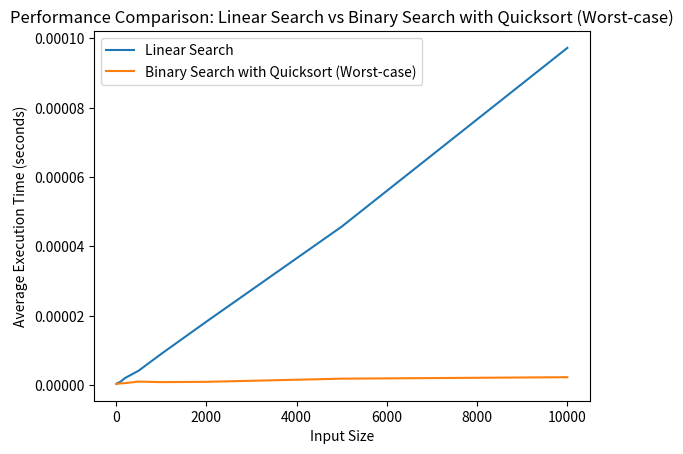

This chart was generated by the following Python code:
import random
import time
import matplotlib.pyplot as plt

def linear_search(arr, target):
    for i in range(len(arr)):
        if arr[i] == target:
            return i
    return -1

def binary_search(arr, target):
    low = 0
    high = len(arr) - 1
    while low <= high:
        mid = (low + high) // 2
        if arr[mid] == target:
            return mid
        elif arr[mid] < target:
            low = mid + 1
        else:
            high = mid - 1
    return -1

def quicksort(arr):
    if len(arr) <= 1:
        return arr
    pivot = arr[len(arr) // 2]
    left = [x for x in arr if x < pivot]
    middle = [x for x in arr if x == pivot]
    right = [x for x in arr if x > pivot]
    return quicksort(left) + middle + quicksort(right)

def measure_performance(search_func, input_size):
    total_time = 0
    for _ in range(100):
        arr = list(range(1, input_size + 1))  # Generate a sorted array
        target = random.randint(1, input_size)
        start_time = time.time()
        search_func(arr, target)
        end_time = time.time()
        total_time += end_time - start_time
    return total_time / 100

input_sizes = [10, 20, 50, 100, 200, 500, 1000, 2000, 5000, 10000]
linear_search_times = []
binary_search_times = []

for size in input_sizes:
    linear_time = measure_performance(linear_search, size)
    binary_time = measure_performance(binary_search, size)
    linear_search_times.append(linear_time)
    binary_search_times.append(binary_time)
    print(f"Input size: {size}, Linear search time: {linear_time}, Binary search time: {binary_time}")

plt.plot(input_sizes, linear_search_times, label='Linear Search')
plt.plot(input_sizes, binary_search_times, label='Binary Search with Quicksort (Worst-case)')
plt.xlabel('Input Size')
plt.ylabel('Average Execution Time (seconds)')
plt.title('Performance Comparison: Linear Search vs Binary Search with Quicksort (Worst-case)')
plt.legend()
plt.show()

# question 4 ans:
# similarly to the average case, in worst case binary search is shown to be quicker than Linear search, both in the outputed time data and the graph.